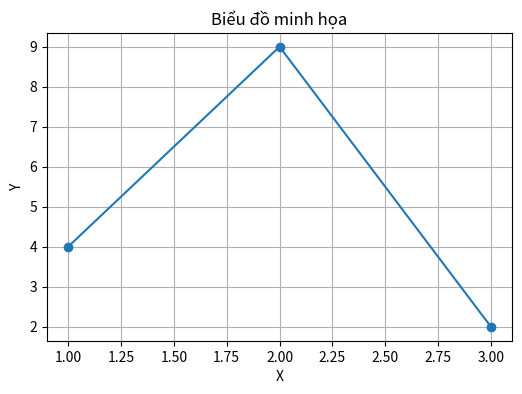

Write Python code to recreate this figure.
import matplotlib.pyplot as plt

plt.figure(figsize=(6, 4))
plt.plot([1, 2, 3], [4, 9, 2], marker='o')
plt.title("Biểu đồ minh họa")
plt.xlabel("X")
plt.ylabel("Y")
plt.grid(True)
plt.show()